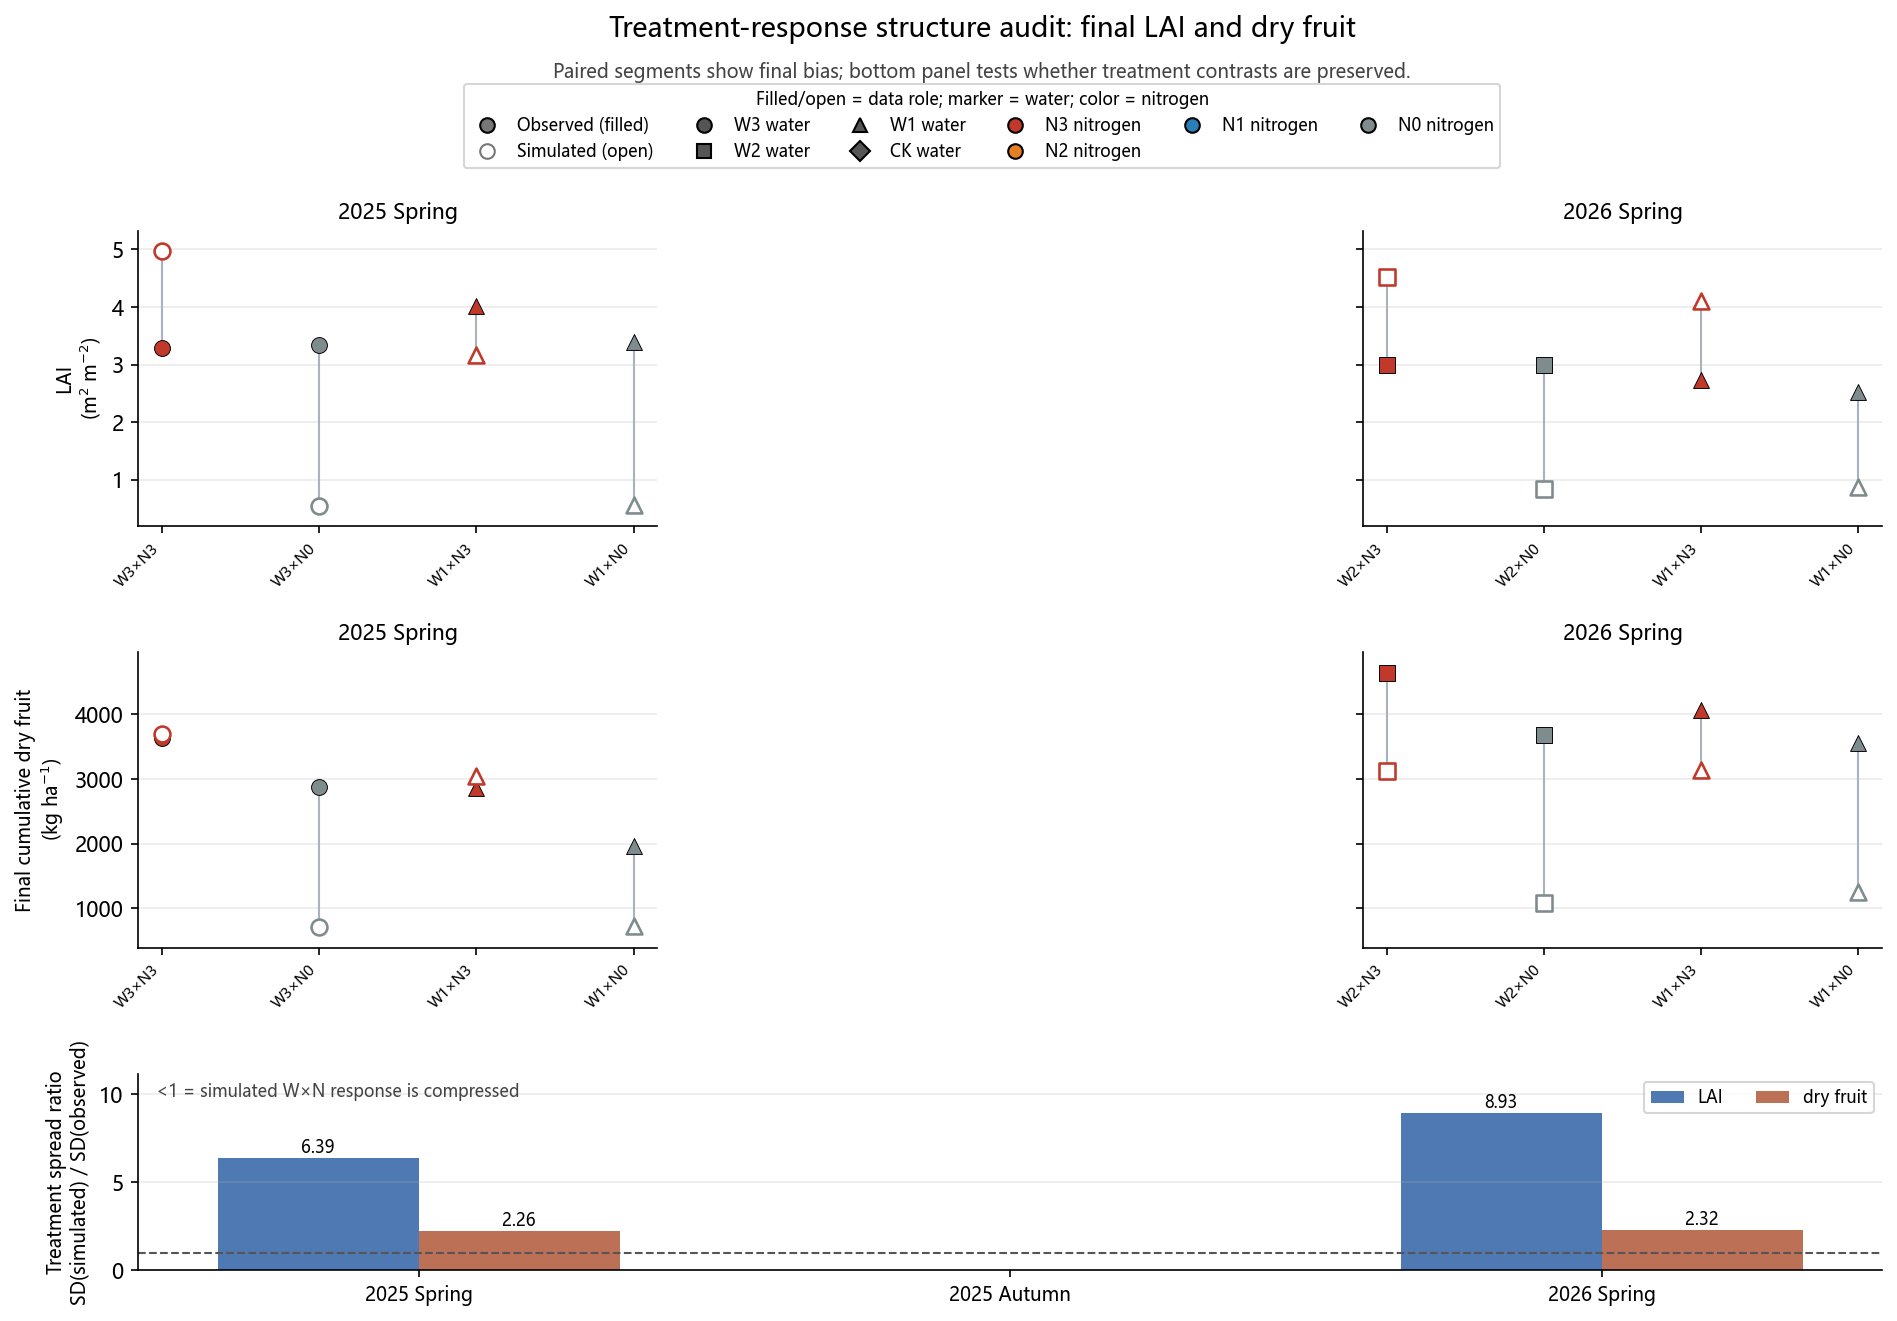

The file beside this chart, header and first rows:
season, response, n_treatments, observed_sd, simulated_sd, spread_ratio_sim_over_obs, observed_range, simulated_range, mean_bias_sim_minus_obs
25SP, LAID, 4, 0.3375, 2.156, 6.389, 0.719, 4.42, -1.199
26SP, LAID, 4, 0.224, 2, 8.928, 0.463, 3.675, -0.2282
25SP, DRY_CUM, 4, 686.8, 1554, 2.262, 1679, 2991, -790.7
26SP, DRY_CUM, 4, 489.9, 1136, 2.319, 1091, 2055, -1841
